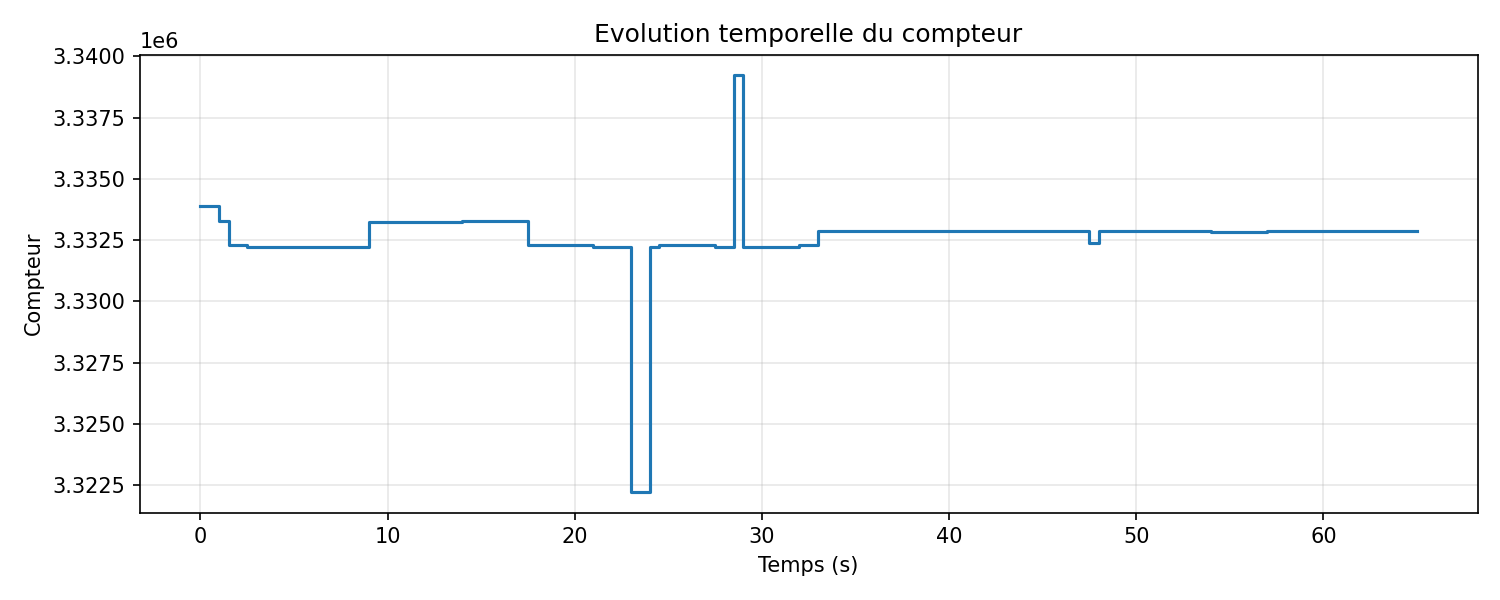

Data behind this chart, as committed beside it:
frame_index, time_s, value_str, value, uncertain_digits
0, 0.000000, 3333882, 3333882, 2
15, 0.4999, 3333882, 3333882, 1
30, 0.9998, 3333282, 3333282, 2
45, 1.5, 3332288, 3332288, 2
60, 2, 3332282, 3332282, 4
75, 2.5, 3332228, 3332228, 4
90, 2.999, 3332228, 3332228, 3
105, 3.499, 3332228, 3332228, 1
120, 3.999, 3332228, 3332228, 3
135, 4.499, 3332228, 3332228, 3
150, 4.999, 3332228, 3332228, 3
165, 5.499, 3332228, 3332228, 3
180, 5.999, 3332228, 3332228, 3
195, 6.499, 3332228, 3332228, 4
210, 6.999, 3332228, 3332228, 3
225, 7.499, 3332226, 3332226, 3
240, 7.999, 3332226, 3332226, 3
255, 8.498, 3332226, 3332226, 3
270, 8.998, 3333226, 3333226, 3
285, 9.498, 3333226, 3333226, 4
300, 9.998, 3333226, 3333226, 3
315, 10.5, 3333226, 3333226, 3
330, 11, 3333226, 3333226, 3
345, 11.5, 3333226, 3333226, 3
360, 12, 3333226, 3333226, 2
375, 12.5, 3333226, 3333226, 3
390, 13, 3333226, 3333226, 2
405, 13.5, 3333222, 3333222, 2
420, 14, 3333282, 3333282, 3
435, 14.5, 3333288, 3333288, 3
450, 15, 3333288, 3333288, 1
465, 15.5, 3333288, 3333288, 0
480, 16, 3333288, 3333288, 1
495, 16.5, 3333288, 3333288, 2
510, 17, 3333288, 3333288, 1
525, 17.5, 3332288, 3332288, 1
540, 18, 3332288, 3332288, 2
555, 18.5, 3332288, 3332288, 2
570, 19, 3332288, 3332288, 3
585, 19.5, 3332288, 3332288, 4
600, 20, 3332288, 3332288, 3
615, 20.5, 3332288, 3332288, 2
630, 21, 3332228, 3332228, 3
645, 21.5, 3332228, 3332228, 3
660, 22, 3332228, 3332228, 5
675, 22.5, 3332228, 3332228, 4
690, 23, 3322228, 3322228, 3
705, 23.5, 3322228, 3322228, 3
720, 24, 3332228, 3332228, 4
735, 24.5, 3332288, 3332288, 4
750, 25, 3332288, 3332288, 3
765, 25.5, 3332288, 3332288, 3
780, 26, 3332288, 3332288, 3
795, 26.5, 3332288, 3332288, 3
810, 27, 3332288, 3332288, 2
825, 27.5, 3332228, 3332228, 2
840, 27.99, 3332228, 3332228, 2
855, 28.49, 3339228, 3339228, 2
870, 28.99, 3332228, 3332228, 4
885, 29.49, 3332228, 3332228, 4
... 71 more rows
